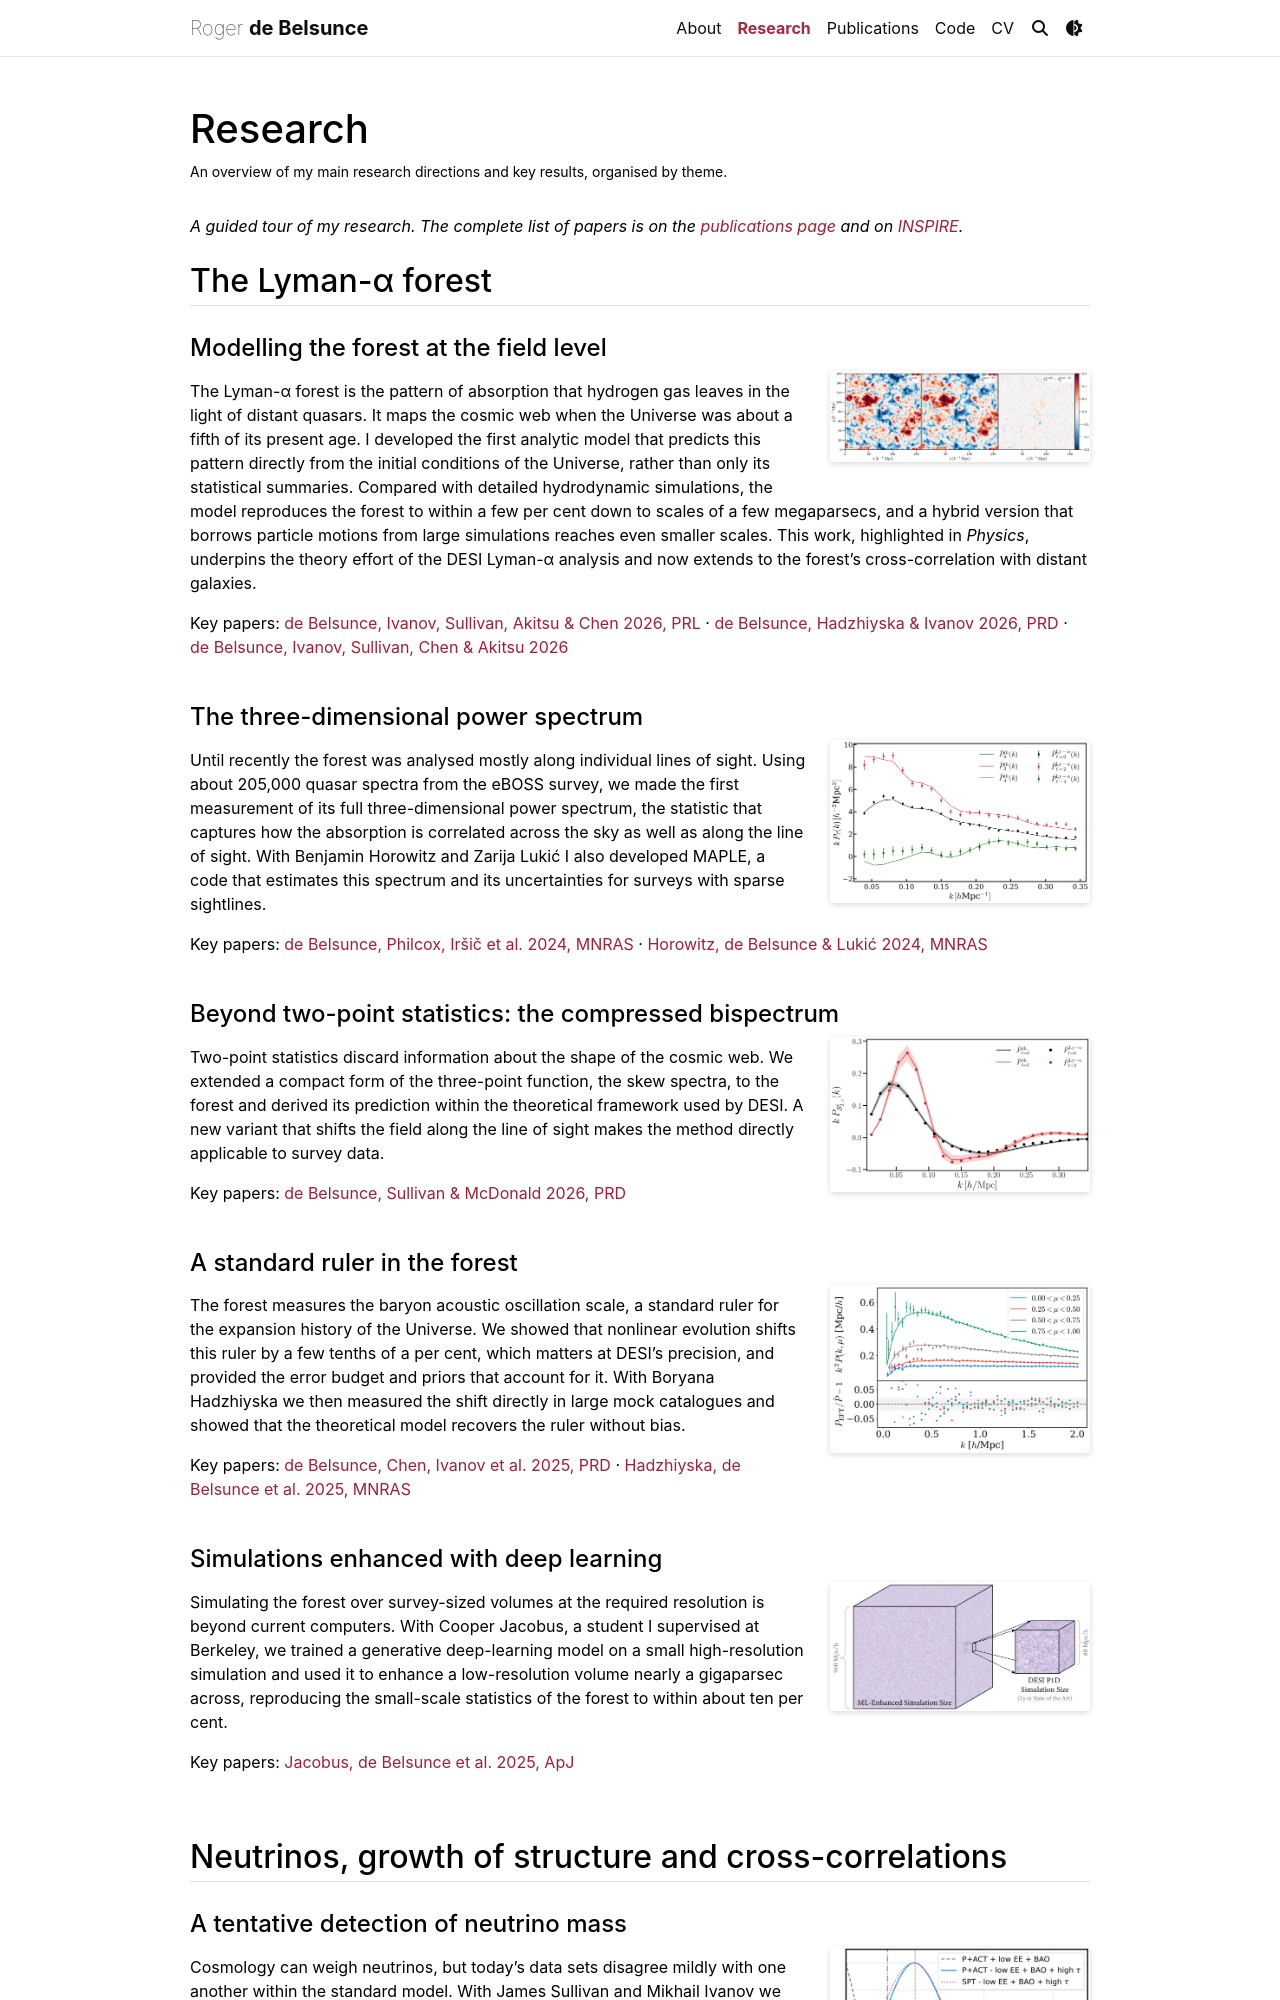

repository: roger2b/roger2b.github.io · page: research/index.html · generator: jekyll

---
layout: page
permalink: /research/
title: Research
description: An overview of my main research directions and key results, organised by theme.
keywords: Lyman-alpha forest effective field theory field-level inference bispectrum BAO DESI CMB lensing quasars neutrino mass reionization B-modes foregrounds axions machine learning hydrodynamic simulations
nav: true
nav_order: 1
---

*A guided tour of my research. The complete list of papers is on the [publications page]({{ '/publications/' | relative_url }}) and on [INSPIRE](https://inspirehep.net/authors/1720237).*

## The Lyman-α forest

### Modelling the forest at the field level

<img class="research-fig" src="{{ '/assets/img/research/b_field_level_lya.png' | relative_url }}" alt="Field-level model of the Lyman-alpha forest compared with a hydrodynamic simulation">

The Lyman-α forest is the pattern of absorption that hydrogen gas leaves in the light of distant quasars. It maps the cosmic web when the Universe was about a fifth of its present age. I developed the first analytic model that predicts this pattern directly from the initial conditions of the Universe, rather than only its statistical summaries. Compared with detailed hydrodynamic simulations, the model reproduces the forest to within a few per cent down to scales of a few megaparsecs, and a hybrid version that borrows particle motions from large simulations reaches even smaller scales. This work, highlighted in *Physics*, underpins the theory effort of the DESI Lyman-α analysis and now extends to the forest's cross-correlation with distant galaxies.

Key papers: [de Belsunce, Ivanov, Sullivan, Akitsu & Chen 2026, PRL](https://arxiv.org/abs/2507.00284) · [de Belsunce, Hadzhiyska & Ivanov 2026, PRD](https://arxiv.org/abs/2512.13681) · [de Belsunce, Ivanov, Sullivan, Chen & Akitsu 2026](https://arxiv.org/abs/2606.26234)

<div style="clear: both;"></div>

### The three-dimensional power spectrum

<img class="research-fig" src="{{ '/assets/img/research/g_lya_p3d.png' | relative_url }}" alt="Three-dimensional power spectrum of the Lyman-alpha forest measured from eBOSS">

Until recently the forest was analysed mostly along individual lines of sight. Using about 205,000 quasar spectra from the eBOSS survey, we made the first measurement of its full three-dimensional power spectrum, the statistic that captures how the absorption is correlated across the sky as well as along the line of sight. With Benjamin Horowitz and Zarija Lukić I also developed MAPLE, a code that estimates this spectrum and its uncertainties for surveys with sparse sightlines.

Key papers: [de Belsunce, Philcox, Iršič et al. 2024, MNRAS](https://arxiv.org/abs/2403.08241) · [Horowitz, de Belsunce & Lukić 2024, MNRAS](https://arxiv.org/abs/2403.17294)

<div style="clear: both;"></div>

### Beyond two-point statistics: the compressed bispectrum

<img class="research-fig" src="{{ '/assets/img/research/c_lya_bispectrum.png' | relative_url }}" alt="Skew spectra of the Lyman-alpha forest compared with theory">

Two-point statistics discard information about the shape of the cosmic web. We extended a compact form of the three-point function, the skew spectra, to the forest and derived its prediction within the theoretical framework used by DESI. A new variant that shifts the field along the line of sight makes the method directly applicable to survey data.

Key papers: [de Belsunce, Sullivan & McDonald 2026, PRD](https://arxiv.org/abs/2510.23597)

<div style="clear: both;"></div>

### A standard ruler in the forest

<img class="research-fig" src="{{ '/assets/img/research/e_lya_bao_shift.png' | relative_url }}" alt="Shift of the baryon acoustic oscillation peak in the Lyman-alpha forest">

The forest measures the baryon acoustic oscillation scale, a standard ruler for the expansion history of the Universe. We showed that nonlinear evolution shifts this ruler by a few tenths of a per cent, which matters at DESI's precision, and provided the error budget and priors that account for it. With Boryana Hadzhiyska we then measured the shift directly in large mock catalogues and showed that the theoretical model recovers the ruler without bias.

Key papers: [de Belsunce, Chen, Ivanov et al. 2025, PRD](https://arxiv.org/abs/2412.06892) · [Hadzhiyska, de Belsunce et al. 2025, MNRAS](https://arxiv.org/abs/2503.13442)

<div style="clear: both;"></div>

### Simulations enhanced with deep learning

<img class="research-fig" src="{{ '/assets/img/research/f_deep_learning_hydro.png' | relative_url }}" alt="Low-resolution simulation slice enhanced with a deep-learning model">

Simulating the forest over survey-sized volumes at the required resolution is beyond current computers. With Cooper Jacobus, a student I supervised at Berkeley, we trained a generative deep-learning model on a small high-resolution simulation and used it to enhance a low-resolution volume nearly a gigaparsec across, reproducing the small-scale statistics of the forest to within about ten per cent.

Key papers: [Jacobus, de Belsunce et al. 2025, ApJ](https://arxiv.org/abs/2411.16920)

<div style="clear: both;"></div>

## Neutrinos, growth of structure and cross-correlations
